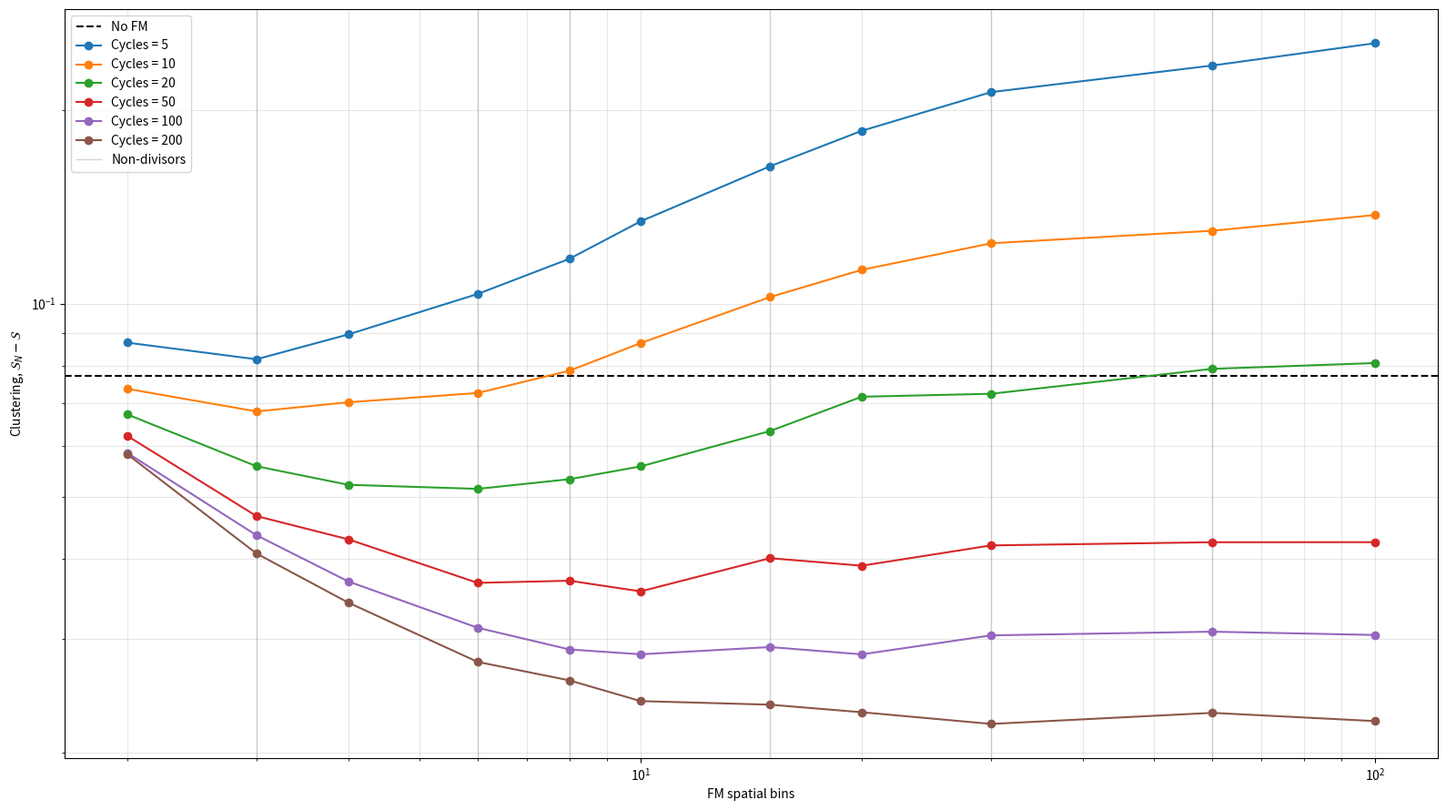

This figure's Python source:
# all have L100 w50 skip0 noFM5 S100

import numpy as np
import matplotlib.pyplot as plt
from scipy.stats import binom

w = [5, 10, 20, 50, 100, 200]


b = np.array([2, 3, 4, 6, 8, 10, 15, 20, 30, 60, 100])


def SanalyticHom_stable(N, B):
    k = np.arange(1, N + 1)

    # P(K=k) where K ~ BinomPMF(N, 1/B)
    probs = binom.pmf(k, N, 1 / B)

    return np.log2(N) - (B / N) * np.sum(probs * k * np.log2(k))

# 6.493253953768844+-0.0003469715959181644
noFM = (6.493253953768844 + 6.494626856641604)/2
# 20000
FM = np.array([
 [6.484105101253134, 6.489149984962406, 6.481517668170426, 6.467522788972432, 6.453585345864662, 6.436688991478697, 6.4073177709273175, 6.385102079699248, 6.357403233082707, 6.336029887218046, 6.3163722531328315], # 6.484105101253134+-0.0003868118776601484 , 6.489149984962406+-0.000362549653487987 , 6.481517668170426+-0.0004092005619336241 , 6.467522788972432+-0.00048441813002243327 , 6.453585345864662+-0.0005529543174438476 , 6.436688991478697+-0.000630757297844414 , 6.4073177709273175+-0.0007560044706111504 , 6.385102079699248+-0.0008465616947547078 , 6.357403233082707+-0.000965147724470781 , 6.336029887218046+-0.0010806536177178278 , 6.3163722531328315+-0.0012262014552998082
 [6.497387293233083, 6.503134511278196, 6.500867239097745, 6.498494182957393, 6.492454365413534, 6.484251062155389, 6.468666014536341, 6.458148524310777, 6.446867495739348, 6.44114806716792, 6.433593065162908], # 6.497387293233083+-0.00031894001820341163 , 6.503134511278196+-0.0002832068410621833 , 6.500867239097745+-0.00030470329366369696 , 6.498494182957393+-0.0003300933526937363 , 6.492454365413534+-0.0003707794496623569 , 6.484251062155389+-0.000414711262627993 , 6.468666014536341+-0.000498274787965169 , 6.458148524310777+-0.0005427781121633417 , 6.446867495739348+-0.0005814873707344114 , 6.44114806716792+-0.0006264701153129354 , 6.433593065162908+-0.0006699963798118643
 [6.508815697487438, 6.524401924623115, 6.528137327638191, 6.5343513959799, 6.534068005527638, 6.535457009045226, 6.530950553266331, 6.532020628643216, 6.529068927135678, 6.52858673718593, 6.528577428140703], # 6.508815697487438+-0.00028474751152582936 , 6.524401924623115+-0.000177340716752691 , 6.528137327638191+-0.00016634472154071446 , 6.5343513959799+-0.00014738732976177796 , 6.534068005527638+-0.00016086620732319855 , 6.535457009045226+-0.0001554098936850416, 6.530950553266331+-0.00018513351202518248 , 6.532020628643216+-0.00019786625055131526, 6.529068927135678+-0.00020231534344551644 , 6.52858673718593+-0.00020481114604076764, 6.528577428140703+-0.00020286292182194416
 [6.503841904761905, 6.515265901253133, 6.518860856140351, 6.519618123809524, 6.517803692230576, 6.515298315288221, 6.507752801002506, 6.499454640601504, 6.498691253132832, 6.491917362406015, 6.4902529268170435], # 6.503841904761905+-0.00028726540540686957 , 6.515265901253133+-0.00021913775074804256 , 6.518860856140351+-0.00020204971312311196 , 6.519618123809524+-0.00021754356698241756 , 6.517803692230576+-0.00023865837250971493 , 6.515298315288221+-0.0002563944022795236 , 6.507752801002506+-0.0002926584165761856 , 6.499454640601504+-0.00035046624199948655 , 6.498691253132832+-0.00035335883826053603 , 6.491917362406015+-0.0003959392797169102 , 6.4902529268170435+-0.00040940650115434124
 [6.51250754887218, 6.527508137844611, 6.534162696240601, 6.5398167563909775, 6.542158166416041, 6.542656120300752, 6.541908949874688, 6.5426626952380955, 6.540658695238096, 6.540253697243108, 6.540618656641604], # 6.51250754887218+-0.0002512193673760118 , 6.527508137844611+-0.00016740427077954517 , 6.534162696240601+-0.00013971677559261982 , 6.5398167563909775+-0.00012658366039855593 , 6.542158166416041+-0.00012438190365943278 , 6.542656120300752+-0.00012326009653184524 , 6.541908949874688+-0.00013223415546345367, 6.5426626952380955+-0.00013400697307319604 , 6.540658695238096+-0.00014527745287204902 , 6.540253697243108+-0.00014390266046238195 , 6.540618656641604+-0.0001610966556630016
 [6.512778274686718, 6.530269170426065, 6.536863928822056, 6.543423146365915, 6.545196237092733, 6.547051411027568, 6.54735945764411, 6.547993645614035, 6.548941668170427, 6.548044185964913, 6.548717389974938] # 6.512778274686718+-0.00027082224396986925 , 6.530269170426065+-0.00015940106587132924 , 6.536863928822056+-0.00013549591081398276 , 6.543423146365915+-0.00011566301049093765 , 6.545196237092733+-0.00011202794084496807 , 6.547051411027568+-0.00011217889772977296 , 6.54735945764411+-0.00011203083539694819 , 6.547993645614035+-0.00011108162709400048 , 6.548941668170427+-0.0001105770634906386 , 6.548044185964913+-0.00011557541550110527 , 6.548717389974938+-0.00011582070198550877
])


Sanl = SanalyticHom_stable(1000, 100)

err_noFM = Sanl - noFM
err_FM5 = np.array([Sanl - FM[0, i] for i in range(len(FM[0, :]))])
err_FM10 = np.array([Sanl - FM[1, i] for i in range(len(FM[1, :]))])
err_FM50 = np.array([Sanl - FM[2, i] for i in range(len(FM[2, :]))])
err_FM20 = np.array([Sanl - FM[3, i] for i in range(len(FM[3, :]))])
err_FM100 = np.array([Sanl - FM[4, i] for i in range(len(FM[4, :]))])
err_FM200 = np.array([Sanl - FM[5, i] for i in range(len(FM[5, :]))])


plt.figure(figsize=(16,9))

plt.axhline(err_noFM, ls='--', color = 'k', lw = 1.5 , label = 'No FM')

plt.loglog(b, err_FM5, 'o-', label='Cycles = 5')
plt.loglog(b, err_FM10, 'o-', label='Cycles = 10')
plt.loglog(b, err_FM20, 'o-', label='Cycles = 20')
plt.loglog(b, err_FM50, 'o-', label='Cycles = 50')
plt.loglog(b, err_FM100, 'o-', label='Cycles = 100')
plt.loglog(b, err_FM200, 'o-', label='Cycles = 200')

plt.axvline(3, color = 'lightgrey', lw = 1, label = 'Non-divisors', zorder = -100)
plt.axvline(6, color = 'lightgrey', lw = 1, zorder = -100)
plt.axvline(8, color = 'lightgrey', lw = 1, zorder = -100)
plt.axvline(15, color = 'lightgrey', lw = 1, zorder = -100)
plt.axvline(30, color = 'lightgrey', lw = 1, zorder = -100)
plt.axvline(60, color = 'lightgrey', lw = 1, zorder = -100)


plt.xlabel(r'FM spatial bins')
plt.ylabel(r'Clustering, $\mathcal{S}_N - \mathcal{S}$')
plt.grid(True, which='both', alpha=0.3)
plt.legend()
plt.tight_layout()
plt.show()
